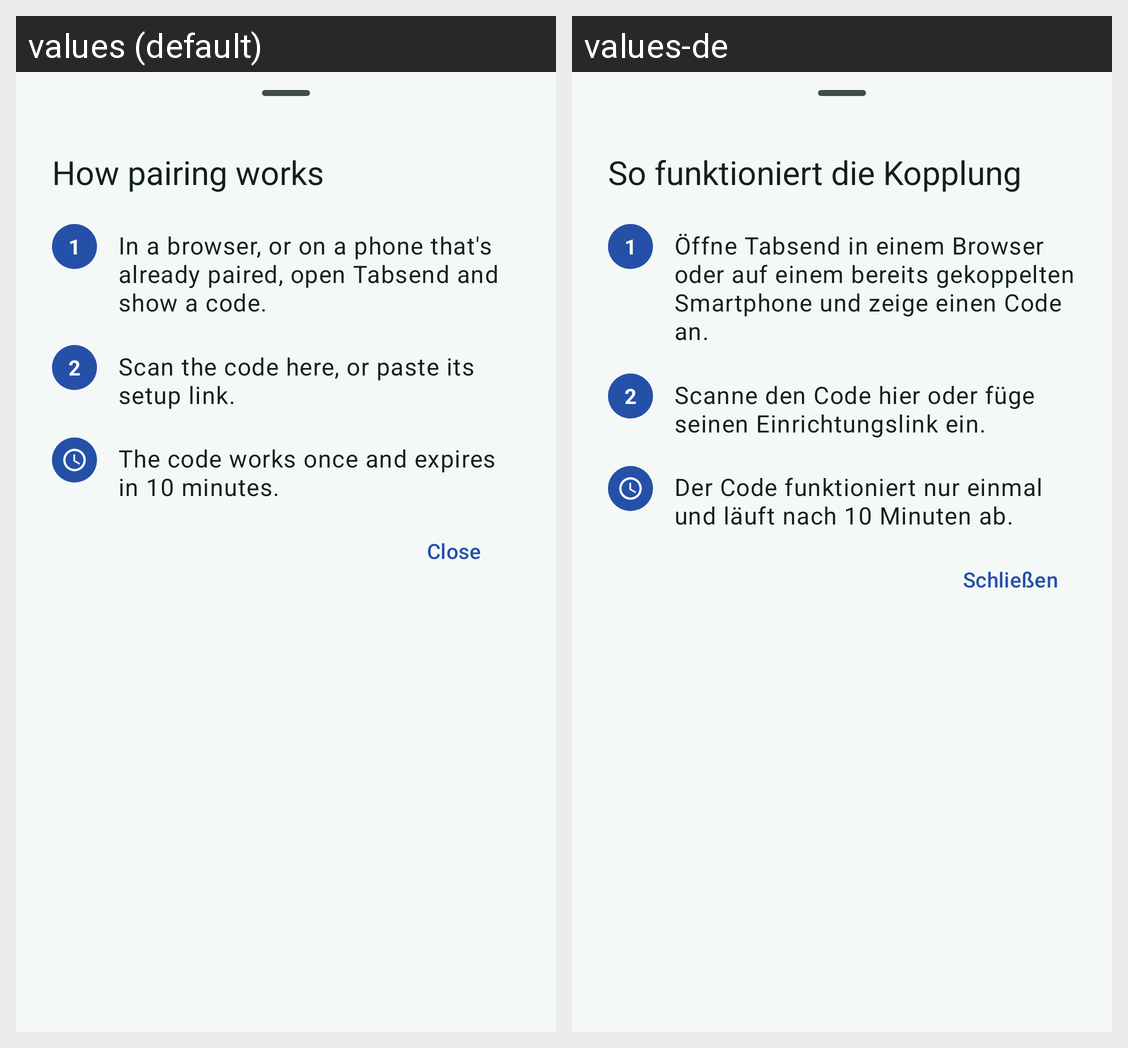

The Android screen above is rendered under two locales of the same app. Produce the string resources it draws, with the default and per-locale values.
Android screen res/layout/sheet_pairing_help.xml rendered under 2 locales, left to right: values (default), values-de. Device: Nexus 5 (rendered at 1080×1920; each locale shown at half size, 540×960, under a caption strip naming it); theme Theme.Tabsend.
Strings drawn on this screen, with the default value and each locale's value (text and hints the layout hard-codes, and strings that could not be matched under every locale, appear in the picture but are not listed):

pairing_how
  values: How pairing works
  values-de: So funktioniert die Kopplung

pairing_help_number_1
  values: 1
  values-de: 1  [not translated; the default value is used]

pairing_help_step_1
  values: In a browser, or on a phone that's already paired, open Tabsend and show a code.
  values-de: Öffne Tabsend in einem Browser oder auf einem bereits gekoppelten Smartphone und zeige einen Code an.

pairing_help_number_2
  values: 2
  values-de: 2  [not translated; the default value is used]

pairing_help_step_2
  values: Scan the code here, or paste its setup link.
  values-de: Scanne den Code hier oder füge seinen Einrichtungslink ein.

pairing_help_step_3
  values: The code works once and expires in 10 minutes.
  values-de: Der Code funktioniert nur einmal und läuft nach 10 Minuten ab.

pair_close
  values: Close
  values-de: Schließen
